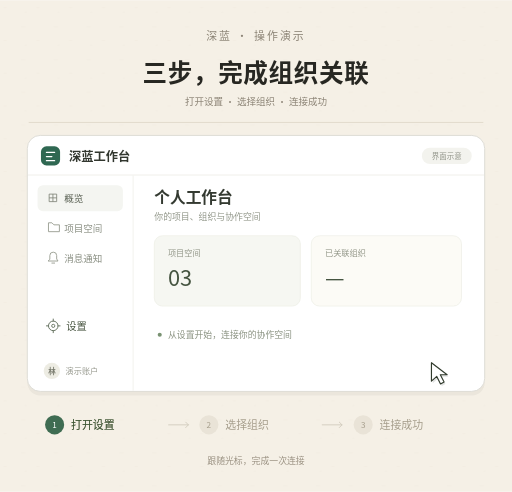
t = 0.00 s
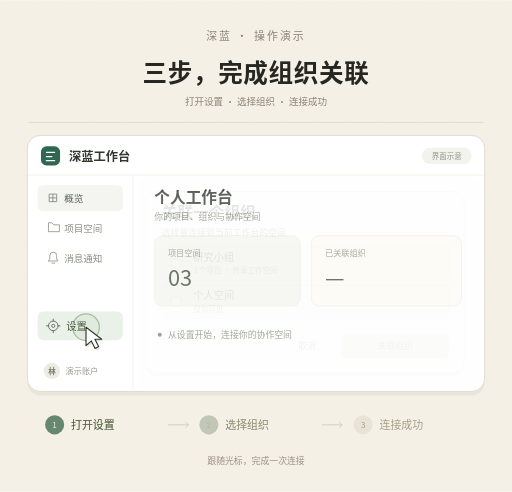
t = 1.69 s
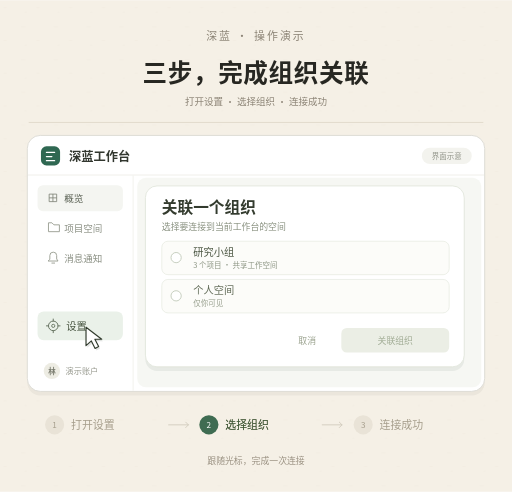
t = 3.30 s
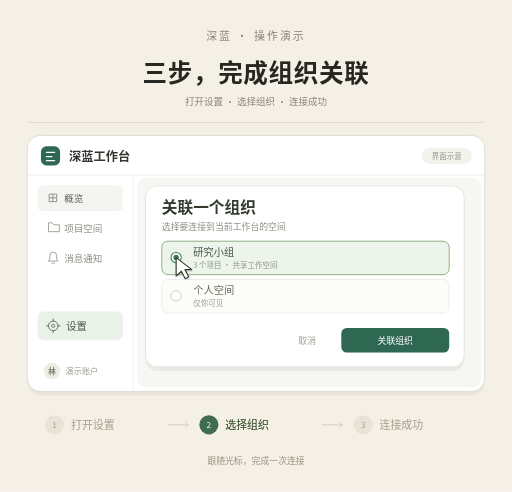
t = 4.95 s
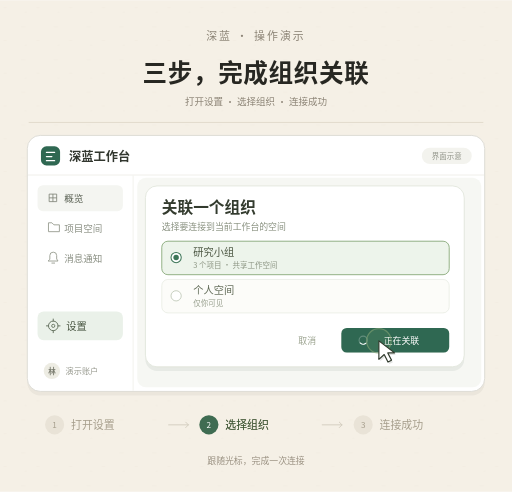
t = 6.71 s
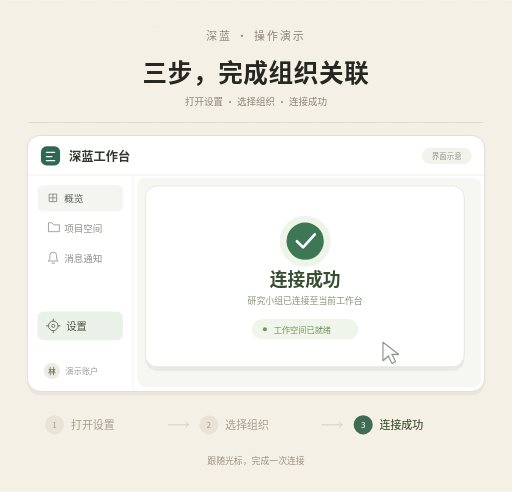
t = 8.24 s

The animated SVG that drew these frames (rendered in a browser with its animation timeline set to each time). Animation: 22 SMIL elements (animate=15,animateTransform=7); frames cover the first 8.24 s, repeats indefinitely.

<?xml version="1.0" encoding="UTF-8"?>
<svg xmlns="http://www.w3.org/2000/svg" width="750" height="720" viewBox="0 0 750 720" role="img" aria-labelledby="demo-title demo-description">
  <title id="demo-title">三步，完成组织关联</title>
  <desc id="demo-description">原创界面示意：光标打开设置，选择研究小组，点击关联组织，等待加载并显示连接成功。十二秒自动循环。</desc>
  <!-- 所有文字、颜色、坐标可直接修改。主时间轴为 12 秒；所有资源均在此 SVG 内。 -->
  <defs>
    <pattern id="paper-fibres" width="48" height="48" patternUnits="userSpaceOnUse">
      <path d="M5 11h5 M31 39h6 M36 18h3" fill="none" stroke="#b6aa95" stroke-width="0.55" opacity="0.12"/>
    </pattern>
  </defs>

  <!-- 纸面与标题 -->
  <rect width="750" height="720" fill="#f5f0e6"/>
  <rect width="750" height="720" fill="url(#paper-fibres)"/>
  <g font-family="'Noto Sans CJK SC','PingFang SC','Microsoft YaHei',sans-serif">
    <text x="375" y="58" text-anchor="middle" font-size="16" letter-spacing="3" fill="#8c8476">深蓝 · 操作演示</text>
    <text x="375" y="120" text-anchor="middle" font-size="36" font-weight="600" letter-spacing="1" fill="#272722">三步，完成组织关联</text>
    <text x="375" y="154" text-anchor="middle" font-size="14" fill="#8c8476">打开设置 · 选择组织 · 连接成功</text>
    <path d="M42 179H708" fill="none" stroke="#d9d1c2" stroke-width="1"/>

    <!-- 应用静态框架：虚构的深蓝工作台 -->
    <g id="workspace-frame">
      <rect x="40" y="204" width="670" height="375" rx="19" fill="#2b302c" opacity="0.05"/>
      <rect x="40" y="198" width="670" height="375" rx="19" fill="#ffffff" stroke="#dddcd5" stroke-width="1.4"/>
      <path d="M41 256H709" stroke="#e9e8e1" stroke-width="1"/>
      <rect x="60" y="214" width="28" height="28" rx="8" fill="#2f6852"/>
      <path d="M68 223h12 M68 229h8 M68 235h12" stroke="#ffffff" stroke-width="1.8" stroke-linecap="round"/>
      <text x="101" y="235" font-size="18" font-weight="600" fill="#32372f">深蓝工作台</text>
      <rect x="618" y="216" width="73" height="24" rx="12" fill="#f3f3ee"/>
      <text x="654.5" y="233" text-anchor="middle" font-size="11" fill="#92958a">界面示意</text>
      <path d="M195 257V572" stroke="#eeede6" stroke-width="1"/>
      <rect x="55" y="271" width="125" height="38" rx="8" fill="#f4f5f1"/>
      <path d="M72 284h11v11H72z M77.5 284v11 M72 289.5h11" fill="none" stroke="#7d8276" stroke-width="1.2"/>
      <text x="94" y="296" font-size="14" fill="#5a6154">概览</text>
      <path d="M71 326h5l3 3h8v10H71z" fill="none" stroke="#969b8f" stroke-width="1.3" stroke-linejoin="round"/>
      <text x="94" y="339" font-size="14" fill="#8b9084">项目空间</text>
      <path d="M73 379v-5a5 5 0 0 1 10 0v5l2 3H71z M76 385h4" fill="none" stroke="#969b8f" stroke-width="1.3" stroke-linecap="round" stroke-linejoin="round"/>
      <text x="94" y="383" font-size="14" fill="#8b9084">消息通知</text>

      <!-- 第一次点击后，设置入口显示选中态。 -->
      <g id="settings-highlight" opacity="0">
        <animate attributeName="opacity" values="0;0;1;1;0;0" keyTimes="0;0.1283;0.1292;0.9083;0.9583;1" dur="12s" repeatCount="indefinite"/>
        <rect x="55" y="456" width="125" height="42" rx="9" fill="#eaf1e9"/>
      </g>
      <circle cx="78" cy="477" r="7" fill="none" stroke="#63715e" stroke-width="1.4"/>
      <circle cx="78" cy="477" r="2.3" fill="none" stroke="#63715e" stroke-width="1.3"/>
      <path d="M78 467v3 M78 484v3 M68 477h3 M85 477h3" stroke="#63715e" stroke-width="1.4" stroke-linecap="round"/>
      <text x="97" y="483" font-size="15" font-weight="500" fill="#485541">设置</text>
      <circle cx="76" cy="543" r="12" fill="#edece3"/>
      <text x="76" y="547" text-anchor="middle" font-size="11" font-weight="600" fill="#7a7c6f">林</text>
      <text x="96" y="547" font-size="12" fill="#999b90">演示账户</text>
    </g>

    <!-- 初始主页，弹窗关闭后回到完全相同的首帧。 -->
    <g id="overview-content">
      <text x="226" y="297" font-size="23" font-weight="600" fill="#343a31">个人工作台</text>
      <text x="226" y="322" font-size="13" fill="#94998c">你的项目、组织与协作空间</text>
      <rect x="226" y="345" width="214" height="103" rx="12" fill="#f6f7f2" stroke="#eceee5"/>
      <rect x="456" y="345" width="220" height="103" rx="12" fill="#fcfbf6" stroke="#eceee5"/>
      <text x="246" y="374" font-size="12" fill="#94988a">项目空间</text>
      <text x="246" y="419" font-size="32" font-weight="500" fill="#455440">03</text>
      <text x="476" y="374" font-size="12" fill="#94988a">已关联组织</text>
      <text x="476" y="419" font-size="32" font-weight="500" fill="#455440">—</text>
      <circle cx="234" cy="490" r="3" fill="#799272"/>
      <text x="246" y="495" font-size="13" fill="#8a9281">从设置开始，连接你的协作空间</text>
    </g>

    <!-- 弹窗从 1.65 秒开始出现，11.5 秒前收回。 -->
    <g id="dialog-veil" opacity="0">
      <animate attributeName="opacity" values="0;0;1;1;0;0" keyTimes="0;0.1375;0.1625;0.9083;0.9583;1" dur="12s" repeatCount="indefinite"/>
      <rect x="201" y="260" width="504" height="307" rx="13" fill="#f6f7f2" opacity="0.9"/>
    </g>
    <g id="organization-dialog" opacity="0">
      <animate attributeName="opacity" values="0;0;1;1;0;0" keyTimes="0;0.1375;0.1625;0.9083;0.9583;1" dur="12s" repeatCount="indefinite"/>
      <g id="dialog-position" transform="translate(0 14)">
        <animateTransform attributeName="transform" type="translate" values="0 14;0 14;0 0;0 0;0 14;0 14" keyTimes="0;0.1375;0.175;0.9083;0.9583;1" calcMode="spline" keySplines="0 0 1 1;0.16 1 0.3 1;0 0 1 1;0.42 0 0.58 1;0 0 1 1" dur="12s" repeatCount="indefinite"/>
        <rect x="213" y="278" width="467" height="265" rx="17" fill="#27382c" opacity="0.07"/>
        <rect x="213" y="272" width="467" height="265" rx="17" fill="#ffffff" stroke="#e0e4da" stroke-width="1.2"/>

        <!-- 组织表单；7.8 秒后切换成成功状态。 -->
        <g id="organization-form" opacity="1">
          <animate attributeName="opacity" values="1;1;0;0;1;1" keyTimes="0;0.65;0.6533;0.9542;0.9583;1" dur="12s" repeatCount="indefinite"/>
          <text x="237" y="311" font-size="23" font-weight="600" fill="#333b2e">关联一个组织</text>
          <text x="237" y="337" font-size="13" fill="#8a9281">选择要连接到当前工作台的空间</text>
          <rect x="237" y="353" width="421" height="49" rx="9" fill="#fcfcf9" stroke="#e5e9df"/>
          <rect x="237" y="409" width="421" height="49" rx="9" fill="#fcfcf9" stroke="#e5e9df"/>
          <circle cx="258" cy="377" r="7.5" fill="#ffffff" stroke="#c5cdbd" stroke-width="1.4"/>
          <circle cx="258" cy="433" r="7.5" fill="#ffffff" stroke="#c5cdbd" stroke-width="1.4"/>

          <!-- 4.4 秒选中研究小组：边框、radio 与按钮一起变化。 -->
          <g id="selected-organization" opacity="0">
            <animate attributeName="opacity" values="0;0;1;1;0;0" keyTimes="0;0.3658;0.3667;0.9542;0.9583;1" dur="12s" repeatCount="indefinite"/>
            <rect x="237" y="353" width="421" height="49" rx="9" fill="#edf4eb" stroke="#8bac7e" stroke-width="1.3"/>
            <circle cx="258" cy="377" r="7.5" fill="#ffffff" stroke="#3d7658" stroke-width="1.5"/>
            <circle cx="258" cy="377" r="4" fill="#3d7658"/>
          </g>
          <text x="283" y="374" font-size="15" font-weight="500" fill="#4a5541">研究小组</text>
          <text x="283" y="392" font-size="11" fill="#8d9684">3 个项目 · 共享工作空间</text>
          <text x="283" y="430" font-size="15" font-weight="500" fill="#616b57">个人空间</text>
          <text x="283" y="448" font-size="11" fill="#969e8c">仅你可见</text>
          <text x="463" y="503" text-anchor="end" font-size="13" fill="#9aa28e">取消</text>

          <g id="button-disabled">
            <rect x="500" y="480" width="158" height="36" rx="8" fill="#ebeee5"/>
            <text x="579" y="503" text-anchor="middle" font-size="13" font-weight="500" fill="#a2ad96">关联组织</text>
          </g>
          <g id="button-ready" opacity="0">
            <animate attributeName="opacity" values="0;0;1;1;0;0" keyTimes="0;0.3658;0.3667;0.5492;0.55;1" dur="12s" repeatCount="indefinite"/>
            <rect x="500" y="480" width="158" height="36" rx="8" fill="#2f6852"/>
            <text x="579" y="503" text-anchor="middle" font-size="13" font-weight="500" fill="#ffffff">关联组织</text>
          </g>

          <!-- 加载环 0.8 秒转一圈，不使用滤镜或外部素材。 -->
          <g id="button-loading" opacity="0">
            <animate attributeName="opacity" values="0;0;1;1;0;0" keyTimes="0;0.5492;0.55;0.65;0.6533;1" dur="12s" repeatCount="indefinite"/>
            <rect x="500" y="480" width="158" height="36" rx="8" fill="#2f6852"/>
            <g transform="translate(532 498)">
              <circle r="6" fill="none" stroke="#ffffff" stroke-width="1.6" opacity="0.25"/>
              <g id="loading-spinner">
                <animateTransform attributeName="transform" type="rotate" values="0;360" keyTimes="0;1" dur="0.8s" repeatCount="indefinite"/>
                <path d="M0 -6a6 6 0 0 1 6 6" fill="none" stroke="#ffffff" stroke-width="1.6" stroke-linecap="round"/>
              </g>
            </g>
            <text x="588" y="503" text-anchor="middle" font-size="13" font-weight="500" fill="#ffffff">正在关联</text>
          </g>
        </g>

        <!-- 成功态预留约 3 秒阅读时间。 -->
        <g id="connection-success" opacity="0">
          <animate attributeName="opacity" values="0;0;1;1;0;0" keyTimes="0;0.65;0.6792;0.9083;0.9583;1" dur="12s" repeatCount="indefinite"/>
          <g transform="translate(447 353)">
            <g id="success-mark" transform="scale(0.84)">
              <animateTransform attributeName="transform" type="scale" values="0.84;0.84;1.06;1;1" keyTimes="0;0.65;0.6792;0.7083;1" calcMode="spline" keySplines="0 0 1 1;0.16 1 0.3 1;0.16 1 0.3 1;0 0 1 1" dur="12s" repeatCount="indefinite"/>
              <circle r="37" fill="#edf4e8"/>
              <circle r="27" fill="#3e7756"/>
              <path d="M-12 0l9 9 17-19" fill="none" stroke="#ffffff" stroke-width="3.8" stroke-linecap="round" stroke-linejoin="round"/>
            </g>
          </g>
          <text x="447" y="418" text-anchor="middle" font-size="26" font-weight="600" fill="#384d32">连接成功</text>
          <text x="447" y="445" text-anchor="middle" font-size="13" fill="#87947a">研究小组已连接至当前工作台</text>
          <rect x="369" y="467" width="156" height="30" rx="15" fill="#f0f5eb"/>
          <circle cx="388" cy="482" r="3" fill="#70955f"/>
          <text x="401" y="487" font-size="12" fill="#72915e">工作空间已就绪</text>
        </g>
      </g>
    </g>

    <!-- 三次点击波纹；外层确定位置，内层只做缩放与透明度变化。 -->
    <g id="click-settings" transform="translate(126 479)">
      <g opacity="0">
        <animate attributeName="opacity" values="0;0;0.65;0;0" keyTimes="0;0.1283;0.1292;0.1742;1" dur="12s" repeatCount="indefinite"/>
        <animateTransform attributeName="transform" type="scale" values="0.2;0.2;1.35;1.35" keyTimes="0;0.1292;0.1742;1" calcMode="spline" keySplines="0 0 1 1;0.16 1 0.3 1;0 0 1 1" dur="12s" repeatCount="indefinite"/>
        <circle r="17" fill="#85a673" fill-opacity="0.17" stroke="#5f8751" stroke-width="1.6"/>
      </g>
    </g>
    <g id="click-organization" transform="translate(258 377)">
      <g opacity="0">
        <animate attributeName="opacity" values="0;0;0.65;0;0" keyTimes="0;0.3658;0.3667;0.4117;1" dur="12s" repeatCount="indefinite"/>
        <animateTransform attributeName="transform" type="scale" values="0.2;0.2;1.35;1.35" keyTimes="0;0.3667;0.4117;1" calcMode="spline" keySplines="0 0 1 1;0.16 1 0.3 1;0 0 1 1" dur="12s" repeatCount="indefinite"/>
        <circle r="17" fill="#85a673" fill-opacity="0.17" stroke="#5f8751" stroke-width="1.6"/>
      </g>
    </g>
    <g id="click-connect" transform="translate(555 499)">
      <g opacity="0">
        <animate attributeName="opacity" values="0;0;0.7;0;0" keyTimes="0;0.5492;0.55;0.595;1" dur="12s" repeatCount="indefinite"/>
        <animateTransform attributeName="transform" type="scale" values="0.2;0.2;1.35;1.35" keyTimes="0;0.55;0.595;1" calcMode="spline" keySplines="0 0 1 1;0.16 1 0.3 1;0 0 1 1" dur="12s" repeatCount="indefinite"/>
        <circle r="17" fill="#91b880" fill-opacity="0.2" stroke="#8eac79" stroke-width="1.6"/>
      </g>
    </g>

    <!-- 演示光标：路径为本样例原创，只有预设轨迹，不执行任何操作。 -->
    <g id="demo-cursor" opacity="1">
      <animate attributeName="opacity" values="1;1;0;0;1;1" keyTimes="0;0.675;0.7;0.9583;0.9833;1" dur="12s" repeatCount="indefinite"/>
      <g transform="translate(632 531)">
        <animateTransform attributeName="transform" type="translate" values="632 531;632 531;126 479;126 479;258 377;258 377;555 499;555 499;630 525;630 525;632 531;632 531" keyTimes="0;0.05;0.1167;0.2917;0.35;0.475;0.5333;0.675;0.7333;0.9083;0.9583;1" calcMode="spline" keySplines="0 0 1 1;0.42 0 0.58 1;0 0 1 1;0.42 0 0.58 1;0 0 1 1;0.42 0 0.58 1;0 0 1 1;0.42 0 0.58 1;0 0 1 1;0.42 0 0.58 1;0 0 1 1" dur="12s" repeatCount="indefinite"/>
        <path d="M2 3v27l7.8-7 5.5 11 5.2-2.8-5.5-10.6H25z" fill="#243126" opacity="0.13"/>
        <path d="M0 0v27l7.8-7 5.5 11 5.2-2.8L13 17.6H23z" fill="#ffffff" stroke="#303a2c" stroke-width="1.7" stroke-linejoin="round"/>
      </g>
    </g>

    <!-- 底部三阶段提示。默认态 + 三组高亮，保持布局不跳动。 -->
    <g id="progress-track" fill="none" stroke="#cfc8b9" stroke-width="1.2">
      <path d="M247 622h29m-4-4 4 4-4 4 M472 622h29m-4-4 4 4-4 4" stroke-linecap="round" stroke-linejoin="round"/>
    </g>
    <g id="steps-base" fill="#a69e8c" font-size="16">
      <circle cx="80" cy="622" r="14" fill="#e9e3d7"/>
      <text x="80" y="627" text-anchor="middle" font-size="12">1</text>
      <text x="104" y="628">打开设置</text>
      <circle cx="306" cy="622" r="14" fill="#e9e3d7"/>
      <text x="306" y="627" text-anchor="middle" font-size="12">2</text>
      <text x="330" y="628">选择组织</text>
      <circle cx="532" cy="622" r="14" fill="#e9e3d7"/>
      <text x="532" y="627" text-anchor="middle" font-size="12">3</text>
      <text x="556" y="628">连接成功</text>
    </g>
    <g id="step-one-active" opacity="1">
      <animate attributeName="opacity" values="1;1;0;0;1;1" keyTimes="0;0.1375;0.15;0.9458;0.9583;1" dur="12s" repeatCount="indefinite"/>
      <circle cx="80" cy="622" r="14" fill="#3f6c52"/>
      <text x="80" y="627" text-anchor="middle" font-size="12" fill="#ffffff">1</text>
      <text x="104" y="628" font-size="16" font-weight="500" fill="#3c5734">打开设置</text>
    </g>
    <g id="step-two-active" opacity="0">
      <animate attributeName="opacity" values="0;0;1;1;0;0" keyTimes="0;0.1375;0.15;0.65;0.6667;1" dur="12s" repeatCount="indefinite"/>
      <circle cx="306" cy="622" r="14" fill="#3f6c52"/>
      <text x="306" y="627" text-anchor="middle" font-size="12" fill="#ffffff">2</text>
      <text x="330" y="628" font-size="16" font-weight="500" fill="#3c5734">选择组织</text>
    </g>
    <g id="step-three-active" opacity="0">
      <animate attributeName="opacity" values="0;0;1;1;0;0" keyTimes="0;0.65;0.6667;0.9458;0.9583;1" dur="12s" repeatCount="indefinite"/>
      <circle cx="532" cy="622" r="14" fill="#3f6c52"/>
      <text x="532" y="627" text-anchor="middle" font-size="12" fill="#ffffff">3</text>
      <text x="556" y="628" font-size="16" font-weight="500" fill="#3c5734">连接成功</text>
    </g>
    <text x="375" y="679" text-anchor="middle" font-size="13" fill="#9b9283">跟随光标，完成一次连接</text>
  </g>
</svg>
